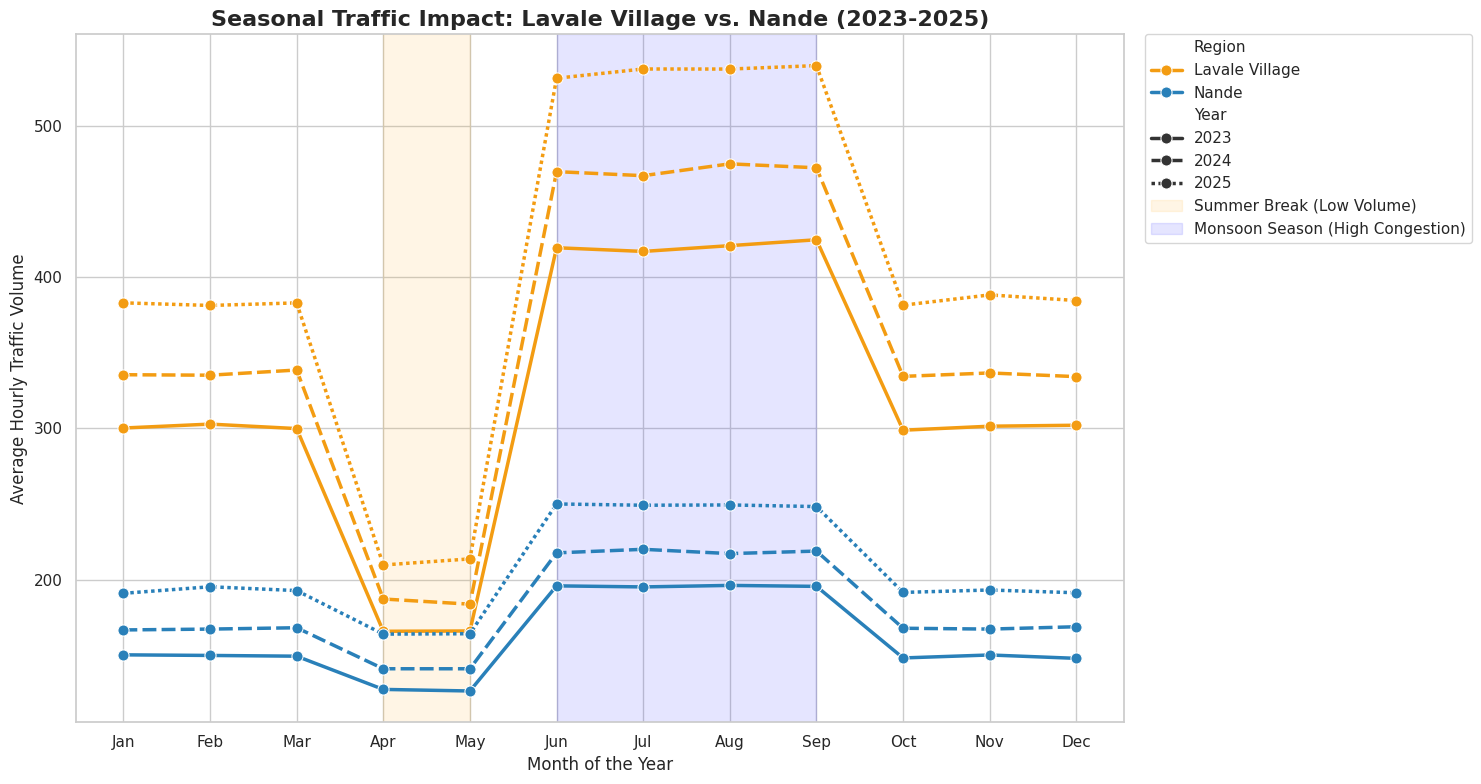

This chart was generated by the following Python code:
import pandas as pd
import numpy as np
import matplotlib.pyplot as plt
import seaborn as sns
import calendar

def generate_local_seasonal_data():
    """Generates 3 years of synthetic traffic data with seasonal modifiers for Lavale & Nande."""
    dates = pd.date_range(start="2023-01-01", end="2025-12-31 23:00:00", freq="h")
    df = pd.DataFrame({"Datetime": dates})
    df["Month"] = df["Datetime"].dt.month
    df["Year"] = df["Datetime"].dt.year
    
    # 1. Base Volumes
    lavale = np.random.normal(loc=300, scale=50, size=len(dates))
    nande = np.random.normal(loc=150, scale=30, size=len(dates))
    
    # 2. Apply Seasonal Modifiers
    # Summer Break (April - May): Massive drop for Lavale as students leave
    summer_mask = df["Month"].isin([4, 5])
    lavale[summer_mask] *= 0.55  # 45% drop in volume
    nande[summer_mask] *= 0.85   # Only a 15% drop (locals still use it)
    
    # Monsoon Season (June - Sept): Slow moving traffic, localized waterlogging
    monsoon_mask = df["Month"].isin([6, 7, 8, 9])
    lavale[monsoon_mask] *= 1.40 
    nande[monsoon_mask] *= 1.30  
    
    # 3. Add YoY Inflation (Infrastructure strain)
    for year, multiplier in zip([2024, 2025], [1.12, 1.28]):
        mask = df["Year"] == year
        lavale[mask] *= multiplier
        nande[mask] *= multiplier
        
    df["Lavale Village"] = np.clip(lavale, 50, None)
    df["Nande"] = np.clip(nande, 30, None)
    
    return df

# 1. Load and Aggregate Data
df = generate_local_seasonal_data()

# Calculate the monthly average for each year
monthly_avg = df.groupby(["Year", "Month"])[["Lavale Village", "Nande"]].mean().reset_index()
monthly_avg["Month_Name"] = monthly_avg["Month"].apply(lambda x: calendar.month_abbr[x])

# 2. Melt the DataFrame so Seaborn can easily plot it
df_melted = monthly_avg.melt(
    id_vars=["Year", "Month", "Month_Name"], 
    value_vars=["Lavale Village", "Nande"],
    var_name="Region", 
    value_name="Traffic Volume"
)

# 3. Set up the visualization
sns.set_theme(style="whitegrid")
plt.figure(figsize=(15, 8))

# 4. Create the Line Plot
# Using 'style' to give each year a different line type (solid, dashed, dotted)
ax = sns.lineplot(
    data=df_melted, 
    x="Month_Name", 
    y="Traffic Volume", 
    hue="Region", 
    style="Year", 
    palette=["#f39c12", "#2980b9"], # Orange for Lavale, Blue for Nande
    linewidth=2.5,
    marker="o",
    markersize=8
)

# 5. Format the Graph
plt.title("Seasonal Traffic Impact: Lavale Village vs. Nande (2023-2025)", fontsize=16, fontweight="bold")
plt.xlabel("Month of the Year", fontsize=12)
plt.ylabel("Average Hourly Traffic Volume", fontsize=12)

# Highlight the distinct seasonal zones
# Note: x-axis is zero-indexed based on the month names array (Jan=0, Apr=3, Jun=5)
plt.axvspan(3, 4, color='orange', alpha=0.1, label='Summer Break (Low Volume)')
plt.axvspan(5, 8, color='blue', alpha=0.1, label='Monsoon Season (High Congestion)')

# Clean up the legend and move it outside the plot so it doesn't block data
handles, labels = ax.get_legend_handles_labels()
plt.legend(handles=handles, bbox_to_anchor=(1.02, 1), loc='upper left', borderaxespad=0.)

plt.tight_layout()
plt.show()
